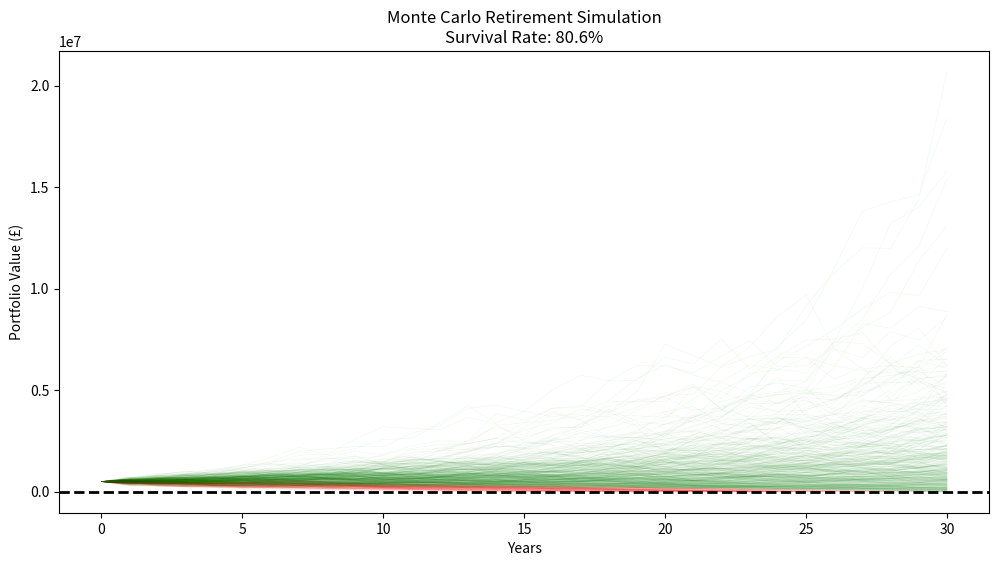
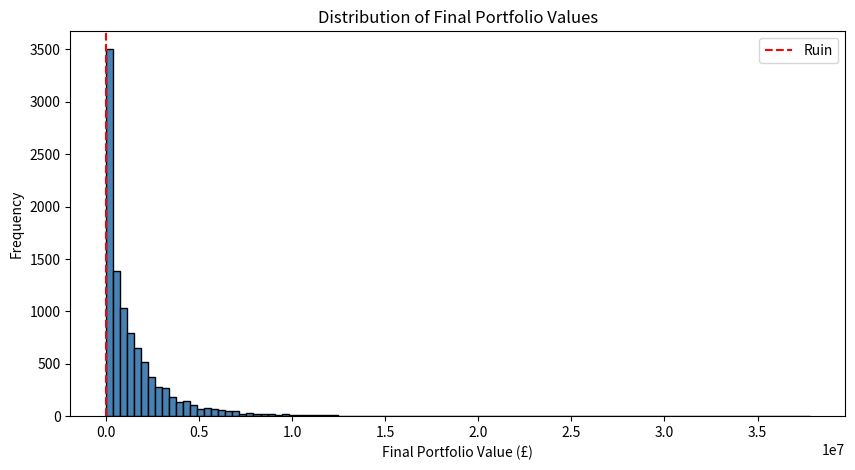

Here is the Python script that generated these plots, in order:
import numpy as np
import matplotlib.pyplot as plt
initial_portfolio = 500000    # Starting portfolio value
annual_withdrawal = 25000     # Amount withdrawn each year
annual_return_mean = 0.07     # Expected annual return (7%)
annual_return_std = 0.15      # Annual volatility (15%)
n_years = 30                  # Retirement horizon
n_simulations = 10000         # Number of Monte Carlo paths

final_values = []
survival_count = 0
all_paths = []
for _ in range(n_simulations):
    portfolio = initial_portfolio
    path = [portfolio]
    survived = True
    for year in range(n_years):
        annual_return = np.random.normal(annual_return_mean,
                                         annual_return_std)
        portfolio = portfolio * (1 + annual_return) - annual_withdrawal
        path.append(max(portfolio, 0))
        if portfolio <= 0:
            survived = False
            break
    final_values.append(portfolio)
    all_paths.append(path)
    if survived:
        survival_count += 1
survival_rate = survival_count / n_simulations
print(f"Portfolio survival rate: {survival_rate:.1%}")


plt.figure(figsize=(12, 6))
for path in all_paths[:500]:
    color = 'green' if path[-1] > 0 else 'red'
    plt.plot(path, alpha=0.05, color=color, linewidth=0.5)
plt.axhline(y=0, color='black', linestyle='--', linewidth=2)
plt.title(f'Monte Carlo Retirement Simulation\n'
          f'Survival Rate: {survival_rate:.1%}')
plt.xlabel('Years')
plt.ylabel('Portfolio Value (£)')
plt.show()

plt.figure(figsize=(10, 5))
plt.hist(final_values, bins=100, edgecolor='black', color='steelblue')
plt.axvline(x=0, color='red', linestyle='--', label='Ruin')
plt.title('Distribution of Final Portfolio Values')
plt.xlabel('Final Portfolio Value (£)')
plt.ylabel('Frequency')
plt.legend()
plt.show()
percentiles = np.percentile(final_values, [5, 25, 50, 75, 95])
print(f"5th percentile: £{percentiles[0]:,.0f}")
print(f"25th percentile: £{percentiles[1]:,.0f}")
print(f"Median: £{percentiles[2]:,.0f}")
print(f"75th percentile: £{percentiles[3]:,.0f}")
print(f"95th percentile: £{percentiles[4]:,.0f}")
